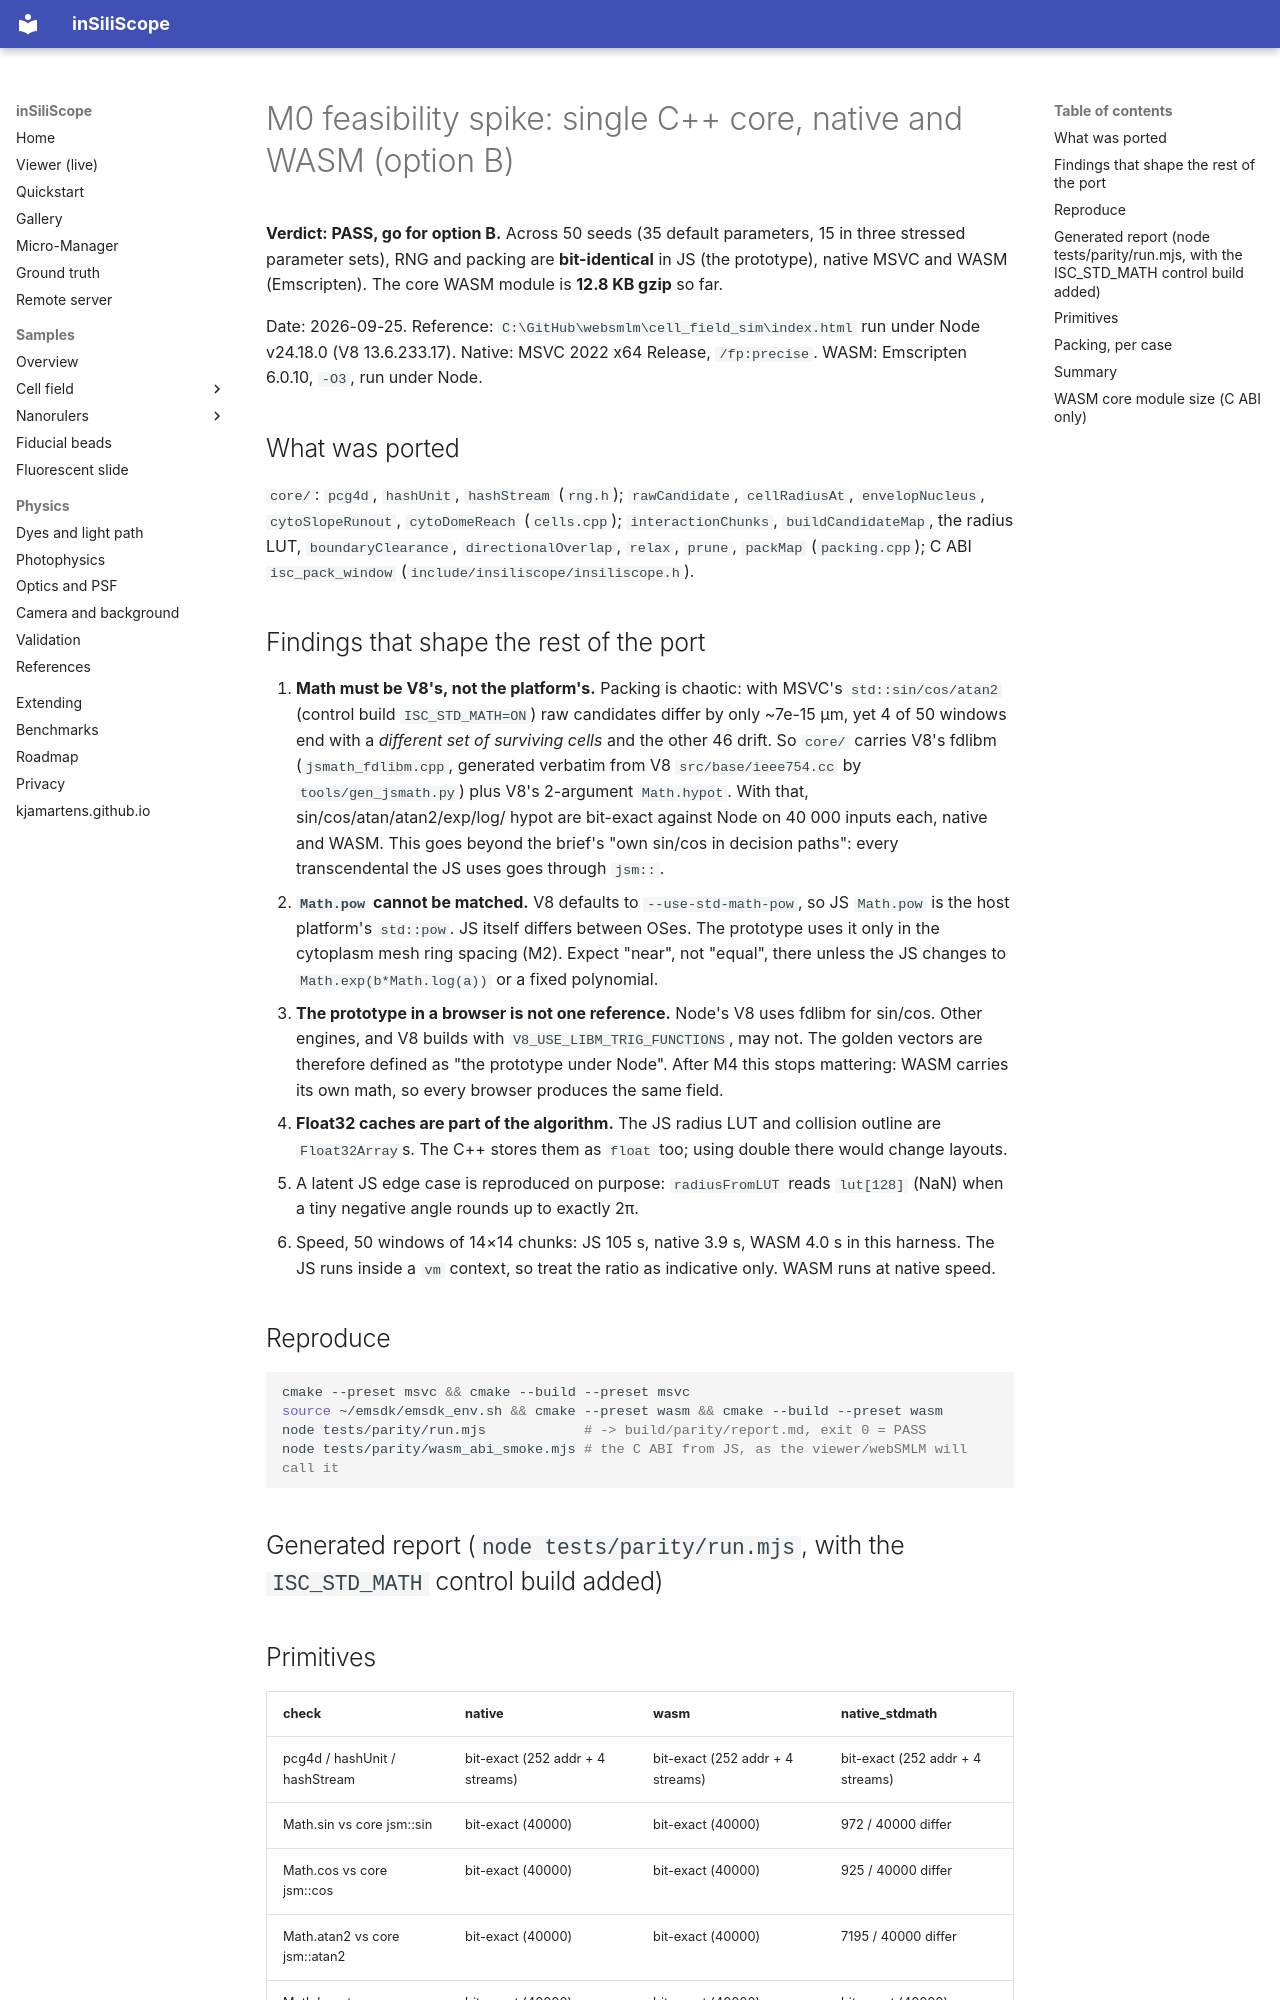

repository: kjamartens/inSiliScope · page: dev/m0-feasibility/index.html · generator: mkdocs

# M0 feasibility spike: single C++ core, native and WASM (option B)

**Verdict: PASS, go for option B.** Across 50 seeds (35 default parameters, 15 in three stressed
parameter sets), RNG and packing are **bit-identical** in JS (the prototype), native MSVC and
WASM (Emscripten). The core WASM module is **12.8 KB gzip** so far.

Date: 2026-09-25. Reference: `C:\GitHub\websmlm\cell_field_sim\index.html` run under Node
v24.18.0 (V8 13.6.233.17). Native: MSVC 2022 x64 Release, `/fp:precise`. WASM: Emscripten 6.0.10,
`-O3`, run under Node.

## What was ported

`core/`: `pcg4d`, `hashUnit`, `hashStream` (`rng.h`); `rawCandidate`, `cellRadiusAt`,
`envelopNucleus`, `cytoSlopeRunout`, `cytoDomeReach` (`cells.cpp`); `interactionChunks`,
`buildCandidateMap`, the radius LUT, `boundaryClearance`, `directionalOverlap`, `relax`, `prune`,
`packMap` (`packing.cpp`); C ABI `isc_pack_window` (`include/insiliscope/insiliscope.h`).

## Findings that shape the rest of the port

1. **Math must be V8's, not the platform's.** Packing is chaotic: with MSVC's `std::sin/cos/atan2`
   (control build `ISC_STD_MATH=ON`) raw candidates differ by only ~7e-15 µm, yet 4 of 50 windows
   end with a *different set of surviving cells* and the other 46 drift. So `core/` carries V8's
   fdlibm (`jsmath_fdlibm.cpp`, generated verbatim from V8 `src/base/ieee754.cc` by
   `tools/gen_jsmath.py`) plus V8's 2-argument `Math.hypot`. With that, sin/cos/atan/atan2/exp/log/
   hypot are bit-exact against Node on 40 000 inputs each, native and WASM. This goes beyond the
   brief's "own sin/cos in decision paths": every transcendental the JS uses goes through `jsm::`.
2. **`Math.pow` cannot be matched.** V8 defaults to `--use-std-math-pow`, so JS `Math.pow` is the
   host platform's `std::pow`. JS itself differs between OSes. The prototype uses it only in the
   cytoplasm mesh ring spacing (M2). Expect "near", not "equal", there unless the JS changes to
   `Math.exp(b*Math.log(a))` or a fixed polynomial.
3. **The prototype in a browser is not one reference.** Node's V8 uses fdlibm for sin/cos. Other
   engines, and V8 builds with `V8_USE_LIBM_TRIG_FUNCTIONS`, may not. The golden vectors are
   therefore defined as "the prototype under Node". After M4 this stops mattering: WASM carries its
   own math, so every browser produces the same field.
4. **Float32 caches are part of the algorithm.** The JS radius LUT and collision outline are
   `Float32Array`s. The C++ stores them as `float` too; using double there would change layouts.
5. A latent JS edge case is reproduced on purpose: `radiusFromLUT` reads `lut[128]` (NaN) when a
   tiny negative angle rounds up to exactly 2π.
6. Speed, 50 windows of 14×14 chunks: JS 105 s, native 3.9 s, WASM 4.0 s in this harness. The
   JS runs inside a `vm` context, so treat the ratio as indicative only. WASM runs at native speed.

## Reproduce

```sh
cmake --preset msvc && cmake --build --preset msvc
source ~/emsdk/emsdk_env.sh && cmake --preset wasm && cmake --build --preset wasm
node tests/parity/run.mjs            # -> build/parity/report.md, exit 0 = PASS
node tests/parity/wasm_abi_smoke.mjs # the C ABI from JS, as the viewer/webSMLM will call it
```
